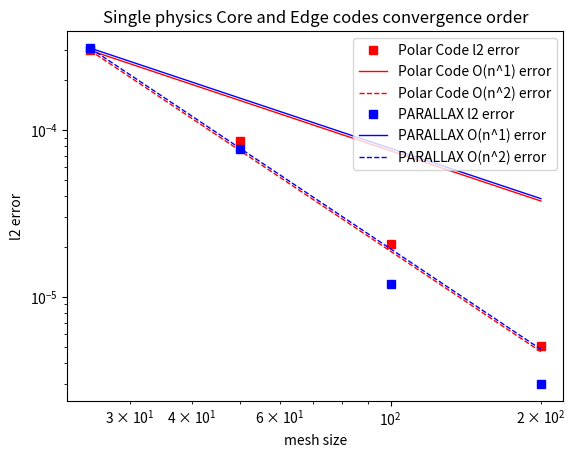

This chart was generated by the following Python code:
"""
Convergence plot for error of numerical simulation with analytical solution derived from Bessel functions
"""
import matplotlib.pyplot as plt
import numpy as np

x_data = [25, 50, 100, 200]

"""
Parameters for Polar Code:
alpha = 1
radial mode number = 2
ums (for poloidal mode number = 2) = 8.4172
t_end = 0.015
r_min = 0.2
r_max = 1.0
rho_points = [25, 50, 100, 200]
theta_points = [100, 200, 400, 800]
dt           = [1.6e-5, 4.0e-6, 1.0e-6, 2.5e-7, 6.25e-8]
"""
# CORE: Polar Code (Dirichlet and Neumann BCs) results 
coarse_err_core = 0.0003
# Manually enter errors acquired from runs
l2_err_core = [coarse_err_core, 0.0000854, 0.0000207, 0.0000051]
O1_err_core = [coarse_err_core, coarse_err_core/2, coarse_err_core/4, coarse_err_core/8]
O2_err_core = [coarse_err_core, coarse_err_core/4, coarse_err_core/16, coarse_err_core/64]

"""
Parameters for PARALLAX:
alpha = 1
radial mode number = 2
ums (for poloidal mode number = 2) = 8.4172
t_end = 0.015
r_min = 0.0
r_max = 1.0
grid_spacing_f = [3.2e-2, 1.6e-2, 8.0e-3, 4.0e-3, 2.0e-3]
dt             = [1.6e-5, 4.0e-6, 1.0e-6, 2.5e-7, 6.25e-8]
"""
# EDGE: PARALLAX (only Dirichlet BCs) results
coarse_err_edge = 0.00031
# Manually enter errors acquired from runs
linf_err_edge = [0.00057, 0.00014, 0.000036, 0.0000048]
l2_err_edge = [coarse_err_edge, 0.000077, 0.000012, 0.000003]
O1_err_edge = [coarse_err_edge, coarse_err_edge/2, coarse_err_edge/4, coarse_err_edge/8]
O2_err_edge = [coarse_err_edge, coarse_err_edge/4, coarse_err_edge/16, coarse_err_edge/64]

plt.title('Single physics Core and Edge codes convergence order')
plt.xscale('log')
plt.yscale('log')
plt.xlabel('mesh size')
plt.ylabel('l2 error')

plt.plot(x_data, l2_err_core, 'rs', label="Polar Code l2 error")
plt.plot(x_data, O1_err_core, 'r-', label="Polar Code O(n^1) error", linewidth=1)
plt.plot(x_data, O2_err_core, 'r--', label="Polar Code O(n^2) error", linewidth=1)
plt.plot(x_data, l2_err_edge, 'bs', label="PARALLAX l2 error")
plt.plot(x_data, O1_err_edge, 'b-', label="PARALLAX O(n^1) error", linewidth=1)
plt.plot(x_data, O2_err_edge, 'b--', label="PARALLAX O(n^2) error", linewidth=1)
plt.legend(loc="upper right")
plt.show()
